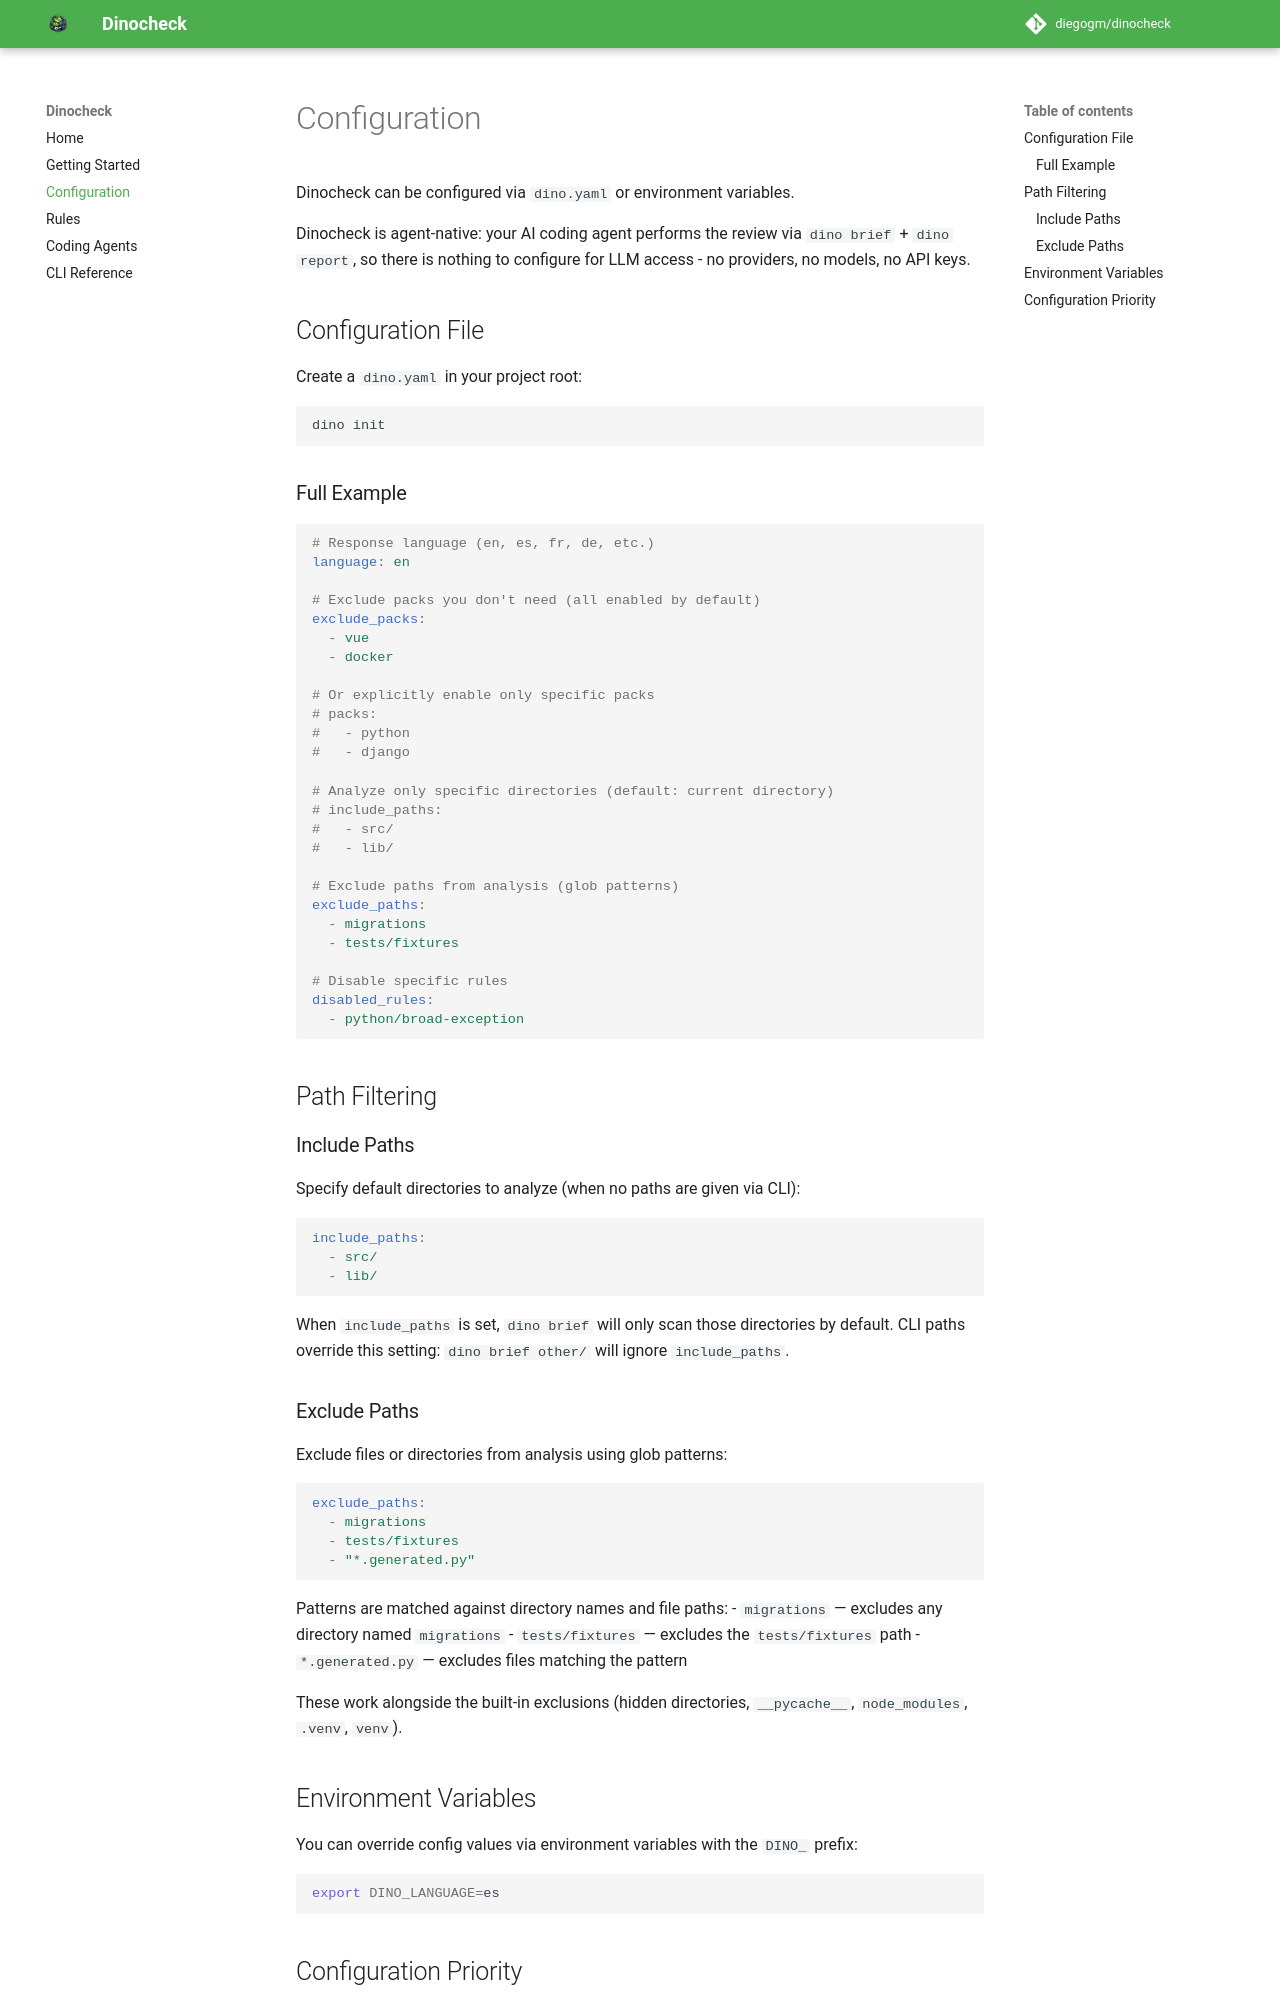

repository: diegogm/dinocheck · page: configuration/index.html · generator: mkdocs

# Configuration

Dinocheck can be configured via `dino.yaml` or environment variables.

Dinocheck is agent-native: your AI coding agent performs the review via
`dino brief` + `dino report`, so there is nothing to configure for LLM
access - no providers, no models, no API keys.

## Configuration File

Create a `dino.yaml` in your project root:

```bash
dino init
```

### Full Example

```yaml
# Response language (en, es, fr, de, etc.)
language: en

# Exclude packs you don't need (all enabled by default)
exclude_packs:
  - vue
  - docker

# Or explicitly enable only specific packs
# packs:
#   - python
#   - django

# Analyze only specific directories (default: current directory)
# include_paths:
#   - src/
#   - lib/

# Exclude paths from analysis (glob patterns)
exclude_paths:
  - migrations
  - tests/fixtures

# Disable specific rules
disabled_rules:
  - python/broad-exception
```

## Path Filtering

### Include Paths

Specify default directories to analyze (when no paths are given via CLI):

```yaml
include_paths:
  - src/
  - lib/
```

When `include_paths` is set, `dino brief` will only scan those directories by default.
CLI paths override this setting: `dino brief other/` will ignore `include_paths`.

### Exclude Paths

Exclude files or directories from analysis using glob patterns:

```yaml
exclude_paths:
  - migrations
  - tests/fixtures
  - "*.generated.py"
```

Patterns are matched against directory names and file paths:
- `migrations` — excludes any directory named `migrations`
- `tests/fixtures` — excludes the `tests/fixtures` path
- `*.generated.py` — excludes files matching the pattern

These work alongside the built-in exclusions (hidden directories, `__pycache__`,
`node_modules`, `.venv`, `venv`).
